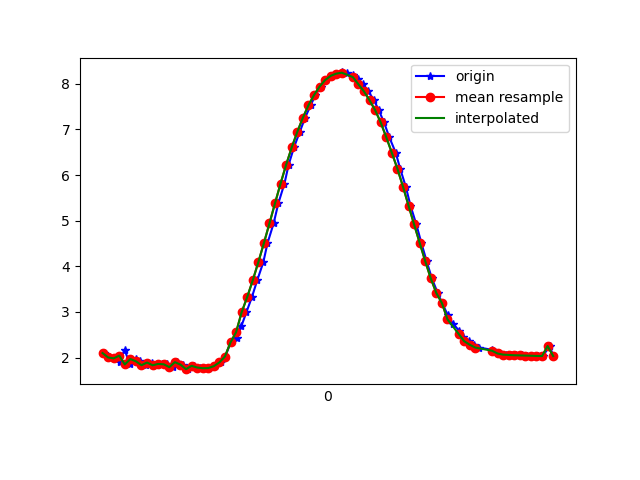

Source data for this figure (header and first rows):
1617667110647, 362747285597340, 2.1004202, -1.8961273, 9.382588
1617667110665, 362747304828110, 2.004, -2.039, 9.374
1617667110681, 362747324058880, 1.984, -2.014, 9.383
1617667110701, 362747343289650, 1.913, -2.073, 9.385
1617667110719, 362747362520420, 2.172, -1.855, 9.374
1617667110739, 362747381751190, 1.85, -2.071, 9.398
1617667110759, 362747400981960, 1.969, -2.19, 9.347
1617667110776, 362747420212730, 1.919, -2.162, 9.364
1617667110796, 362747439443500, 1.834, -2.227, 9.366
1617667110818, 362747458674270, 1.892, -2.223, 9.355
1617667110834, 362747477905040, 1.833, -2.213, 9.369
1617667110852, 362747497135810, 1.862, -2.391, 9.32
1617667110871, 362747516366580, 1.854, -2.356, 9.33
1617667110895, 362747535597350, 1.792, -2.379, 9.336
1617667110909, 362747554828120, 1.9, -2.415, 9.306
1617667110928, 362747574058890, 1.848, -2.428, 9.313
1617667110947, 362747593289660, 1.747, -2.577, 9.292
1617667110968, 362747612520430, 1.82, -2.563, 9.282
1617667110989, 362747631751200, 1.784, -2.539, 9.296
1617667111004, 362747650981970, 1.768, -2.511, 9.306
1617667111024, 362747670212740, 1.771, -2.472, 9.316
1617667111045, 362747689443510, 1.813, -2.429, 9.32
1617667111065, 362747708674280, 1.895, -2.393, 9.312
1617667111081, 362747727905050, 2.024, -2.343, 9.298
1617667111101, 362747747135820, 2.334, -2.054, 9.294
1617667111123, 362747766366590, 2.424, -2.117, 9.256
1617667111139, 362747785597360, 2.689, -1.956, 9.219
1617667111157, 362747804828130, 2.992, -1.789, 9.159
1617667111177, 362747824058900, 3.327, -1.616, 9.075
1617667111196, 362747843289670, 3.693, -1.434, 8.963
1617667111218, 362747862520440, 4.091, -1.237, 8.819
1617667111233, 362747881751210, 4.508, -1.03, 8.641
1617667111255, 362747900981980, 4.941, -0.8374, 8.422
1617667111272, 362747920212750, 5.382, -0.6694, 8.163
1617667111294, 362747939443520, 5.815, -0.528, 7.871
1617667111309, 362747958674290, 6.225, -0.408, 7.558
1617667111328, 362747977905060, 6.605, -0.2875, 7.234
1617667111349, 362747997135830, 6.944, -0.1471, 6.913
1617667111368, 362748016366600, 7.254, -0.004326, 6.589
1617667111388, 362748035597370, 7.526, 0.1065, 6.276
1617667111405, 362748054828140, 7.75, 0.1711, 5.995
1617667111424, 362748074058910, 7.937, 0.2413, 5.743
1617667111444, 362748093289680, 8.08, 0.3173, 5.536
1617667111463, 362748112520450, 8.173, 0.3998, 5.392
1617667111480, 362748131751220, 8.222, 0.4582, 5.312
1617667111500, 362748150981990, 8.249, 0.5653, 5.261
1617667111519, 362748170212760, 8.237, 0.6258, 5.272
1617667111541, 362748189443530, 8.188, 0.6686, 5.344
1617667111557, 362748208674300, 8.105, 0.683, 5.466
1617667111576, 362748227905070, 7.987, 0.672, 5.638
1617667111596, 362748247135840, 7.831, 0.6345, 5.858
1617667111616, 362748266366610, 7.638, 0.5493, 6.116
1617667111633, 362748285597380, 7.422, 0.4039, 6.386
1617667111652, 362748304828150, 7.153, 0.2304, 6.695
1617667111671, 362748324058920, 6.828, 0.05069, 7.029
1617667111694, 362748343289690, 6.488, -0.1354, 7.343
1617667111710, 362748362520460, 6.139, -0.3541, 7.631
1617667111730, 362748381751230, 5.748, -0.5708, 7.917
1617667111747, 362748400982000, 5.331, -0.7721, 8.187
1617667111768, 362748420212770, 4.919, -0.9786, 8.419
1617667111786, 362748439443540, 4.516, -1.177, 8.617
... 25 more rows
